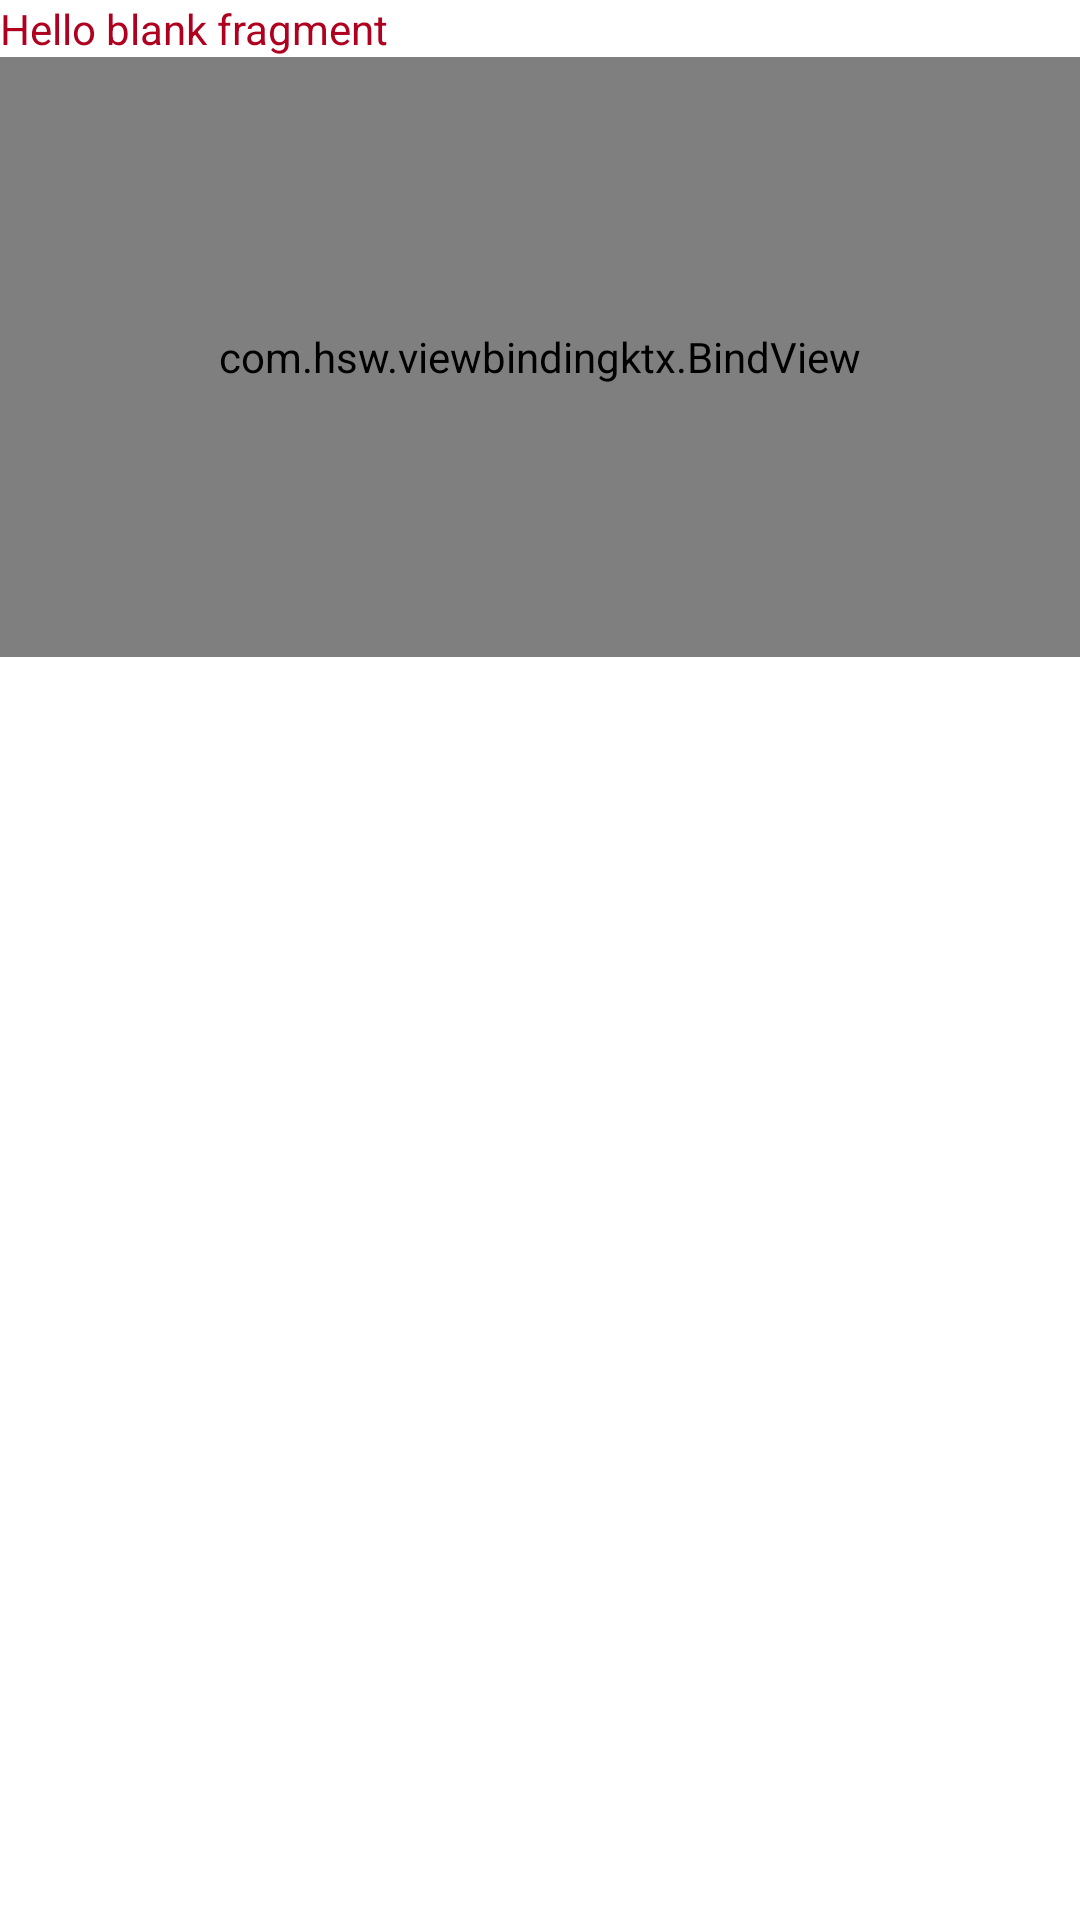

The Android layout XML behind this screen, and the referenced resources:
<!-- AndroidManifest.xml: application theme Theme.ViewBindingKtx -->
<!-- res/layout/fragment_bind.xml -->
<?xml version="1.0" encoding="utf-8"?>
<LinearLayout xmlns:android="http://schemas.android.com/apk/res/android"
    xmlns:tools="http://schemas.android.com/tools"
    android:layout_width="match_parent"
    android:layout_height="match_parent"
    android:orientation="vertical"
    tools:context=".BindFragment">

    <TextView
        android:id="@+id/tv_text"
        android:layout_width="match_parent"
        android:layout_height="wrap_content"
        android:textColor="@color/design_default_color_error"
        android:text="@string/hello_blank_fragment" />

    <com.hsw.viewbindingktx.BindView
        android:layout_width="match_parent"
        android:layout_height="200dp"/>

</LinearLayout>
<!-- resources referenced by this layout -->
<resources>
  <string name="hello_blank_fragment">Hello blank fragment</string>
  <style name="Theme.ViewBindingKtx" parent="Theme.MaterialComponents.DayNight.DarkActionBar">
          
          <item name="colorPrimary">@color/purple_500</item>
          <item name="colorPrimaryVariant">@color/purple_700</item>
          <item name="colorOnPrimary">@color/white</item>
          
          <item name="colorSecondary">@color/teal_200</item>
          <item name="colorSecondaryVariant">@color/teal_700</item>
          <item name="colorOnSecondary">@color/black</item>
          
          <item name="android:statusBarColor">?attr/colorPrimaryVariant</item>
          
      </style>
  <!-- not gathered from this repository: default colours our renderer supplied (Android Studio template values) -->
  <color name="purple_500">#FF6200EE</color>
  <color name="purple_700">#FF3700B3</color>
  <color name="teal_200">#FF03DAC5</color>
  <color name="teal_700">#FF018786</color>
  <color name="black">#FF000000</color>
  <color name="white">#FFFFFFFF</color>
</resources>
